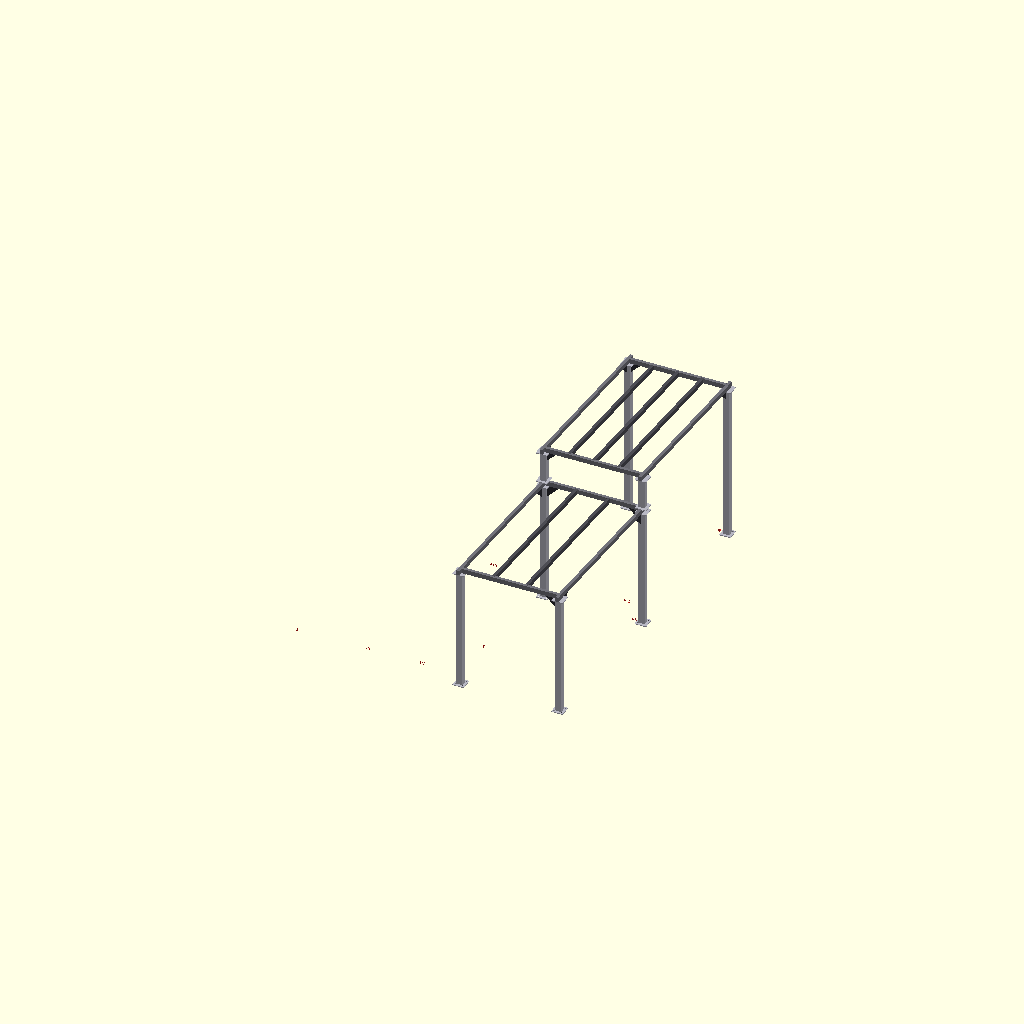
Cell 1: rendered with the file's own defaults.
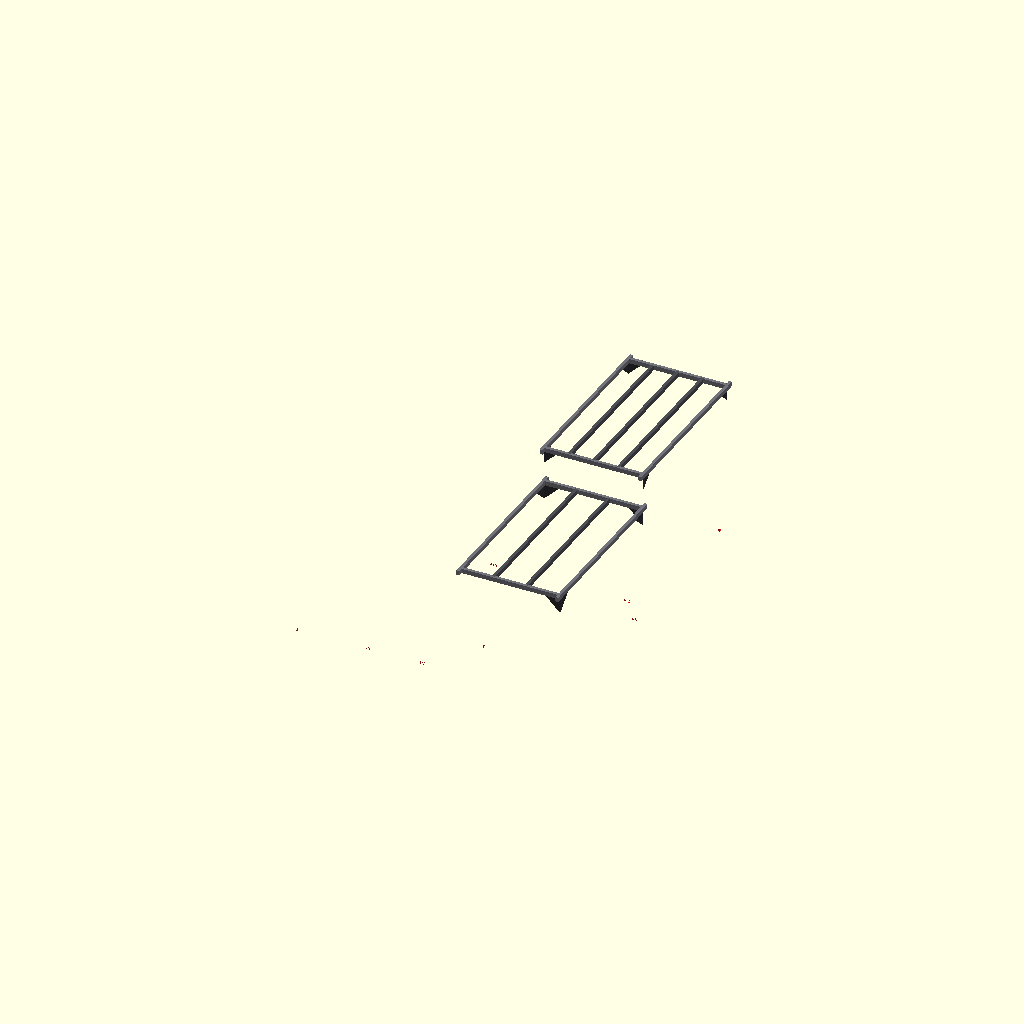
Cell 2 — ver_pilares set to false, the other parameters unchanged.
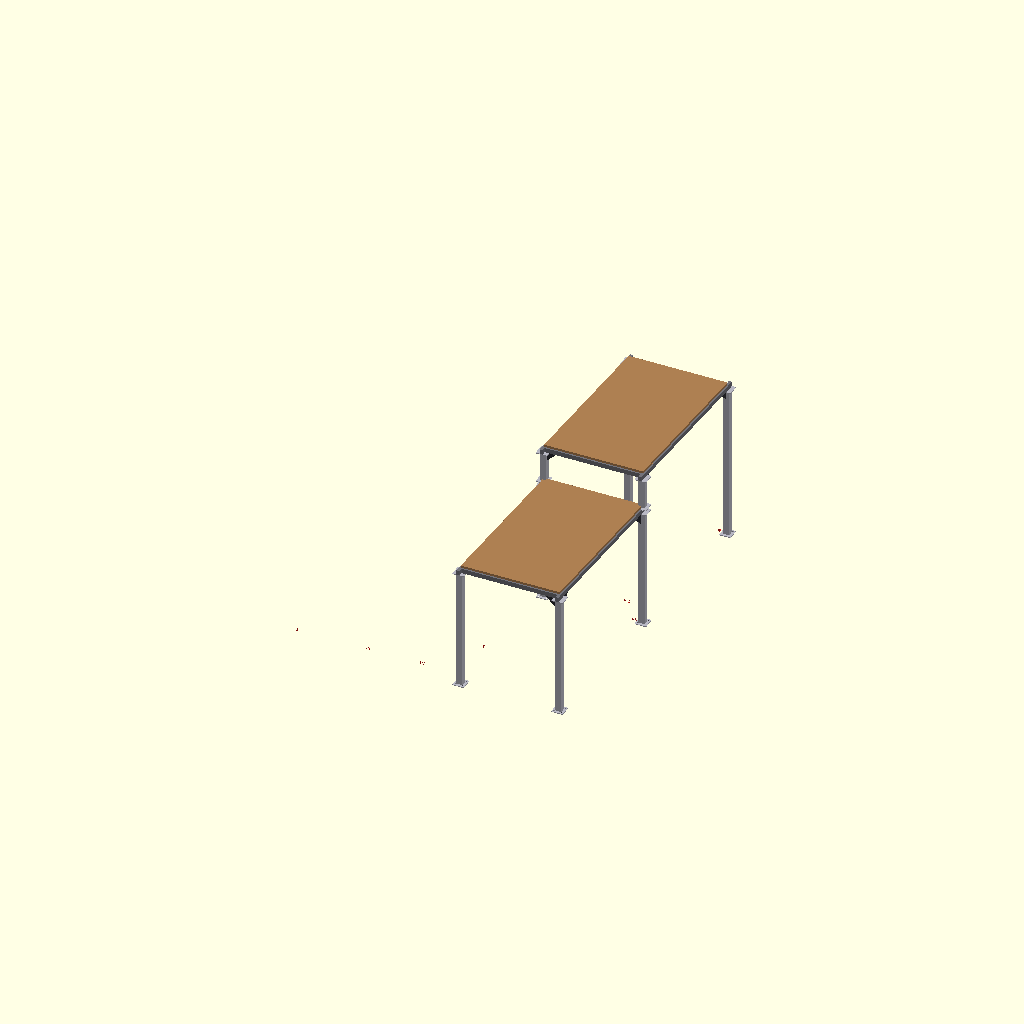
Cell 3: ver_suelo = true (everything else at default).
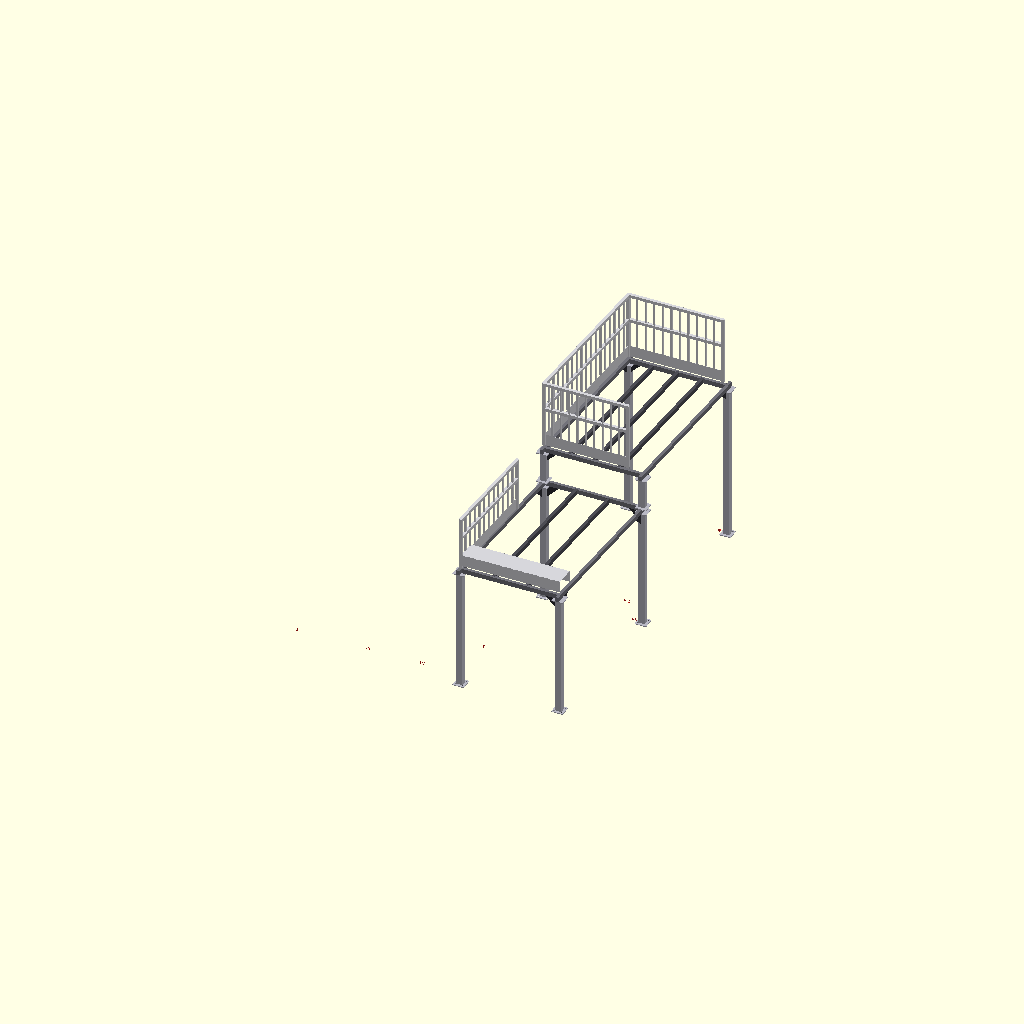
Cell 4: the same model with ver_barandilla = true.
One fixed orthographic camera (rotation 55°, 0°, 25°; colour scheme Cornfield) for every cell.
The OpenSCAD source (cerrajero/2026-03-26/palencia30.scad):
// Proyecto dividido en archivos para facilitar su manejo.
// Diseno equivalente al original guardado en ../inicial/palencia30.scad

include <01_parametros.scad>;
include <02_modulos_basicos.scad>;
include <03_modulos_cartelas.scad>;
include <04_geometria_escalera.scad>;
include <05_cotas.scad>;
include <06_capas_estructura.scad>;
include <07_capas_detalle.scad>;
include <08_ensamblaje.scad>;
include <09_modulos_cocina.scad>;
include <10_capas_cocina.scad>;
include <11_capas_despacho.scad>;
include <12_capas_cama.scad>;

// =====================================================
// VISIBILIDAD EDITABLE A MANO
// Cambia true/false aqui sin tocar el resto de archivos.
// =====================================================
ver_pilares      = true;
ver_vigas        = true;
ver_secundarios  = true;
ver_suelo        = false;
ver_barandilla   = false;
ver_cartelas     = true;
ver_hueco        = false;
ver_placas_base  = true;
ver_escalera     = false;
ver_vol_esc      = false;
ver_etiquetas_pilares = true;
ver_cotas        = false;
ver_habitacion   = false;
ver_techo        = false;
ver_cocina       = false;
ver_despacho     = false;
ver_cama         = false;
ver_silueta      = false;

ensamblaje();
Customizer parameters (derived from the source; name, type, default, range or options):
ver_pilares: bool, default true
ver_vigas: bool, default true
ver_secundarios: bool, default true
ver_suelo: bool, default false
ver_barandilla: bool, default false
ver_cartelas: bool, default true
ver_hueco: bool, default false
ver_placas_base: bool, default true
ver_escalera: bool, default false
ver_vol_esc: bool, default false
ver_etiquetas_pilares: bool, default true
ver_cotas: bool, default false
ver_habitacion: bool, default false
ver_techo: bool, default false
ver_cocina: bool, default false
ver_despacho: bool, default false
ver_cama: bool, default false
ver_silueta: bool, default false
